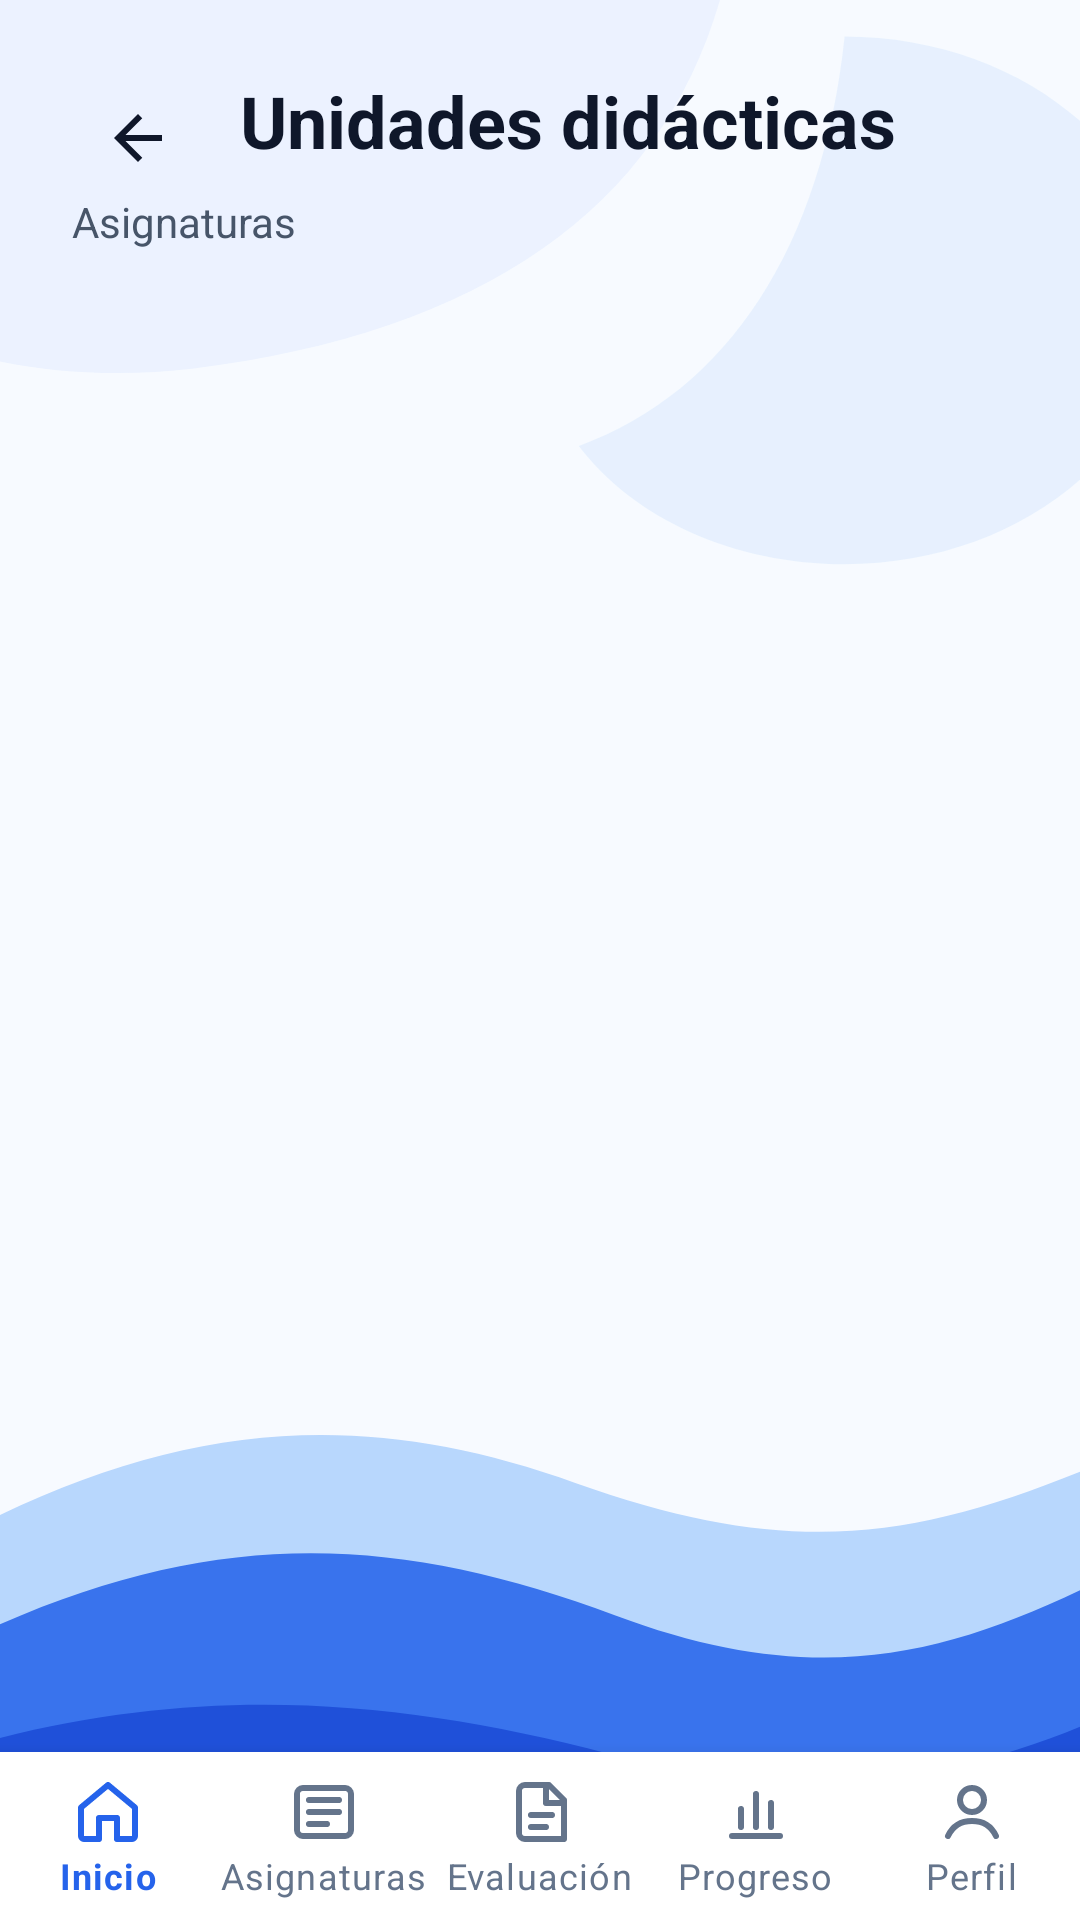

Write the Android layout XML for this screen, with the resource values it uses.
<!-- AndroidManifest.xml: application theme Theme.AcademicApp -->
<!-- res/layout/activity_unidades.xml -->
<?xml version="1.0" encoding="utf-8"?>
<androidx.constraintlayout.widget.ConstraintLayout xmlns:android="http://schemas.android.com/apk/res/android"
    xmlns:app="http://schemas.android.com/apk/res-auto"
    xmlns:tools="http://schemas.android.com/tools"
    android:layout_width="match_parent"
    android:layout_height="match_parent"
    android:background="@drawable/bg_app_wave"
    tools:context=".activities.UnidadesActivity">

    <ImageButton
        android:id="@+id/btnBackUnidades"
        android:layout_width="44dp"
        android:layout_height="44dp"
        android:layout_marginStart="24dp"
        android:layout_marginTop="24dp"
        android:background="?attr/selectableItemBackgroundBorderless"
        android:contentDescription="Volver a asignaturas"
        android:padding="10dp"
        android:src="@drawable/ic_arrow_back"
        app:layout_constraintStart_toStartOf="parent"
        app:layout_constraintTop_toTopOf="parent" />

    <TextView
        android:id="@+id/txtTituloUnidades"
        style="@style/TitleStyle"
        android:layout_width="0dp"
        android:layout_height="wrap_content"
        android:layout_marginStart="12dp"
        android:layout_marginEnd="24dp"
        android:text="Unidades didácticas"
        app:layout_constraintEnd_toEndOf="parent"
        app:layout_constraintStart_toEndOf="@id/btnBackUnidades"
        app:layout_constraintTop_toTopOf="@id/btnBackUnidades" />

    <TextView
        android:id="@+id/txtRutaUnidades"
        style="@style/TextSecondaryStyle"
        android:layout_width="0dp"
        android:layout_height="wrap_content"
        android:layout_marginStart="24dp"
        android:layout_marginTop="8dp"
        android:layout_marginEnd="24dp"
        android:text="Asignaturas"
        app:layout_constraintEnd_toEndOf="parent"
        app:layout_constraintStart_toStartOf="parent"
        app:layout_constraintTop_toBottomOf="@id/txtTituloUnidades" />

    <ProgressBar
        android:id="@+id/progressBarUnidades"
        android:layout_width="wrap_content"
        android:layout_height="wrap_content"
        android:layout_marginTop="16dp"
        android:visibility="gone"
        app:layout_constraintEnd_toEndOf="parent"
        app:layout_constraintStart_toStartOf="parent"
        app:layout_constraintTop_toBottomOf="@id/txtRutaUnidades"
        tools:visibility="visible" />

    <TextView
        android:id="@+id/txtEmptyUnidades"
        style="@style/CardBodyStyle"
        android:layout_width="0dp"
        android:layout_height="wrap_content"
        android:layout_marginStart="24dp"
        android:layout_marginTop="24dp"
        android:layout_marginEnd="24dp"
        android:background="@drawable/bg_empty_state_card"
        android:gravity="center"
        android:text="Esta asignatura todavía no tiene unidades didácticas disponibles.\n\nCuando se añadan unidades, podrás entrar en cada una para consultar y registrar sus notas."
        android:visibility="gone"
        app:layout_constraintEnd_toEndOf="parent"
        app:layout_constraintStart_toStartOf="parent"
        app:layout_constraintTop_toBottomOf="@id/progressBarUnidades"
        tools:visibility="visible" />

    <ListView
        android:id="@+id/listUnidades"
        android:layout_width="0dp"
        android:layout_height="0dp"
        android:layout_marginStart="24dp"
        android:layout_marginTop="16dp"
        android:layout_marginEnd="24dp"
        android:divider="@android:color/transparent"
        android:dividerHeight="8dp"
        app:layout_constraintBottom_toTopOf="@id/bottomNavigation"
        app:layout_constraintEnd_toEndOf="parent"
        app:layout_constraintStart_toStartOf="parent"
        app:layout_constraintTop_toBottomOf="@id/progressBarUnidades"
        tools:listitem="@layout/list_item_unidad" />

    <com.google.android.material.bottomnavigation.BottomNavigationView
        android:id="@+id/bottomNavigation"
        android:layout_width="0dp"
        android:layout_height="wrap_content"
        android:background="@color/surfaceColor"
        app:itemIconTint="@color/nav_item_color"
        app:itemRippleColor="@color/surfaceTintColor"
        app:itemTextColor="@color/nav_item_color"
        app:labelVisibilityMode="labeled"
        app:layout_constraintBottom_toBottomOf="parent"
        app:layout_constraintEnd_toEndOf="parent"
        app:layout_constraintStart_toStartOf="parent"
        app:menu="@menu/main_bottom_nav" />

</androidx.constraintlayout.widget.ConstraintLayout>
<!-- res/layout/list_item_unidad.xml (included above) -->
<?xml version="1.0" encoding="utf-8"?>
<com.google.android.material.card.MaterialCardView xmlns:android="http://schemas.android.com/apk/res/android"
    xmlns:app="http://schemas.android.com/apk/res-auto"
    android:layout_width="match_parent"
    android:layout_height="wrap_content"
    android:layout_marginBottom="12dp"
    app:cardBackgroundColor="@color/cardBackgroundColor"
    app:cardCornerRadius="8dp"
    app:cardElevation="1dp"
    app:strokeColor="@color/surfaceTintColor"
    app:strokeWidth="1dp">

    <LinearLayout
        android:layout_width="match_parent"
        android:layout_height="wrap_content"
        android:orientation="vertical"
        android:padding="18dp">

        <TextView
            android:id="@+id/txtUnidadTitulo"
            style="@style/CardTitleStyle"
            android:layout_width="match_parent"
            android:layout_height="wrap_content" />

        <TextView
            android:id="@+id/txtUnidadDescripcion"
            style="@style/CardBodyStyle"
            android:layout_width="match_parent"
            android:layout_height="wrap_content"
            android:layout_marginTop="6dp" />

    </LinearLayout>

</com.google.android.material.card.MaterialCardView>
<!-- resources referenced by this layout -->
<resources>
  <color name="cardBackgroundColor">#FFFFFF</color>
  <color name="surfaceColor">#FFFFFF</color>
  <color name="surfaceTintColor">#E2E8F0</color>
  <!-- drawable bg_empty_state_card (drawable) -->
  <?xml version="1.0" encoding="utf-8"?>
  <shape xmlns:android="http://schemas.android.com/apk/res/android">
      <solid android:color="#F8FBFF" />
      <stroke
          android:width="1dp"
          android:color="@color/surfaceTintColor" />
      <corners android:radius="8dp" />
      <padding
          android:left="18dp"
          android:top="18dp"
          android:right="18dp"
          android:bottom="18dp" />
  </shape>
  <!-- drawable ic_arrow_back (drawable) -->
  <vector xmlns:android="http://schemas.android.com/apk/res/android"
      android:width="24dp"
      android:height="24dp"
      android:viewportWidth="24"
      android:viewportHeight="24">
      <path
          android:fillColor="@color/textColorPrimary"
          android:pathData="M20,11H7.83l5.59,-5.59L12,4l-8,8 8,8 1.42,-1.41L7.83,13H20v-2z" />
  </vector>
  <style name="CardBodyStyle">
          <item name="android:textColor">@color/textColorSecondary</item>
          <item name="android:textSize">15sp</item>
          <item name="android:lineSpacingExtra">3dp</item>
      </style>
  <style name="CardTitleStyle">
          <item name="android:textColor">@color/textColorPrimary</item>
          <item name="android:textSize">18sp</item>
          <item name="android:textStyle">bold</item>
      </style>
  <style name="TextSecondaryStyle">
          <item name="android:textColor">@color/textColorSecondary</item>
          <item name="android:textSize">14sp</item>
      </style>
  <style name="TitleStyle">
          <item name="android:textColor">@color/textColorPrimary</item>
          <item name="android:textSize">24sp</item>
          <item name="android:textStyle">bold</item>
      </style>
  <color name="textColorPrimary">#0F172A</color>
  <color name="textColorSecondary">#475569</color>
  <color name="primaryColor">#1D4ED8</color>
  <color name="primaryColorDark">#0B1F4D</color>
  <color name="secondaryColor">#60A5FA</color>
  <color name="secondaryColorDark">#1E40AF</color>
  <color name="backgroundColor">#F7FAFF</color>
  <style name="ButtonStyle">
          <item name="android:backgroundTint">@color/primaryColor</item>
          <item name="android:textColor">@color/buttonTextColor</item>
          <item name="android:textSize">15sp</item>
          <item name="android:minHeight">48dp</item>
          <item name="android:minWidth">160dp</item>
          <item name="android:paddingLeft">20dp</item>
          <item name="android:paddingRight">20dp</item>
          <item name="android:layout_marginTop">16dp</item>
      </style>
  <style name="TextInputStyle">
          <item name="android:backgroundTint">@color/primaryColor</item>
          <item name="android:textColor">@color/textColorPrimary</item>
          <item name="android:textSize">14sp</item>
          <item name="android:layout_marginTop">8dp</item>
      </style>
  <style name="EditTextStyle">
          <item name="android:backgroundTint">@color/primaryColor</item>
          <item name="android:textColor">@color/textColorPrimary</item>
          <item name="android:textColorHint">@color/textColorSecondary</item>
          <item name="android:textSize">14sp</item>
          <item name="android:padding">12dp</item>
          <item name="android:layout_marginTop">16dp</item>
      </style>
  <color name="buttonTextColor">#FFFFFF</color>
</resources>
